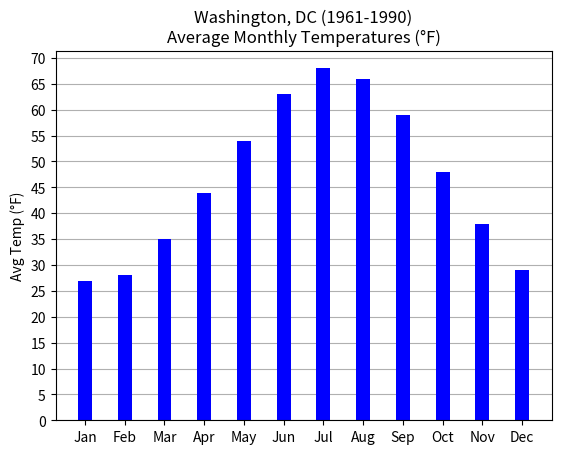
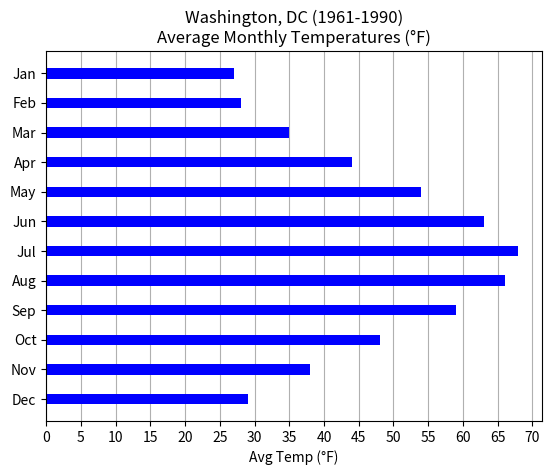
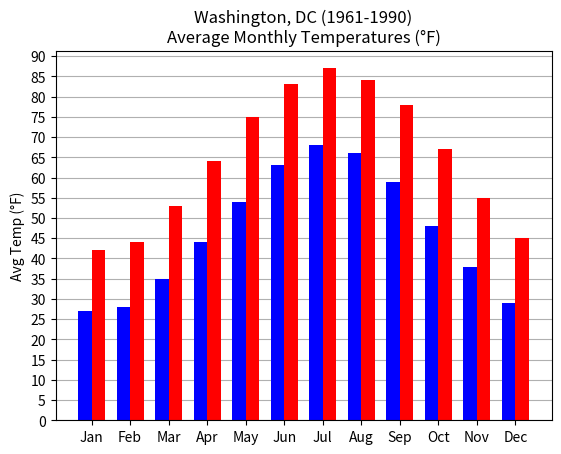

Reproduce these figures in Python, in order.
# coding: utf-8
# Bar Charts
# [redacted]
# [redacted]

# Import matplotlib.pyplot as plt
import matplotlib.pyplot as plt

# Create your data: http://www.usclimatedata.com
low_avg_temps = (27, 28, 35, 44, 54, 63, 68, 66, 59, 48, 38, 29)
high_avg_temps = (42, 44, 53, 64, 75, 83, 87, 84, 78, 67, 55, 45)
month_labels = ("Jan", "Feb", "Mar", "Apr", "May", "Jun", "Jul", "Aug", "Sep", "Oct", "Nov", "Dec")

# Setup your graphic
bar_width = 0.35
x_range = [0, 1, 2, 3, 4, 5, 6, 7, 8, 9, 10, 11]
y_range = list(range(0, 95, 5))
plt.rc("axes", axisbelow=True)

# Draw a vertical bar chart
plt.figure(1)
plt.xticks(x_range,  month_labels)
plt.yticks(y_range)
plt.grid(axis="y")
plt.title('Washington, DC (1961-1990)\nAverage Monthly Temperatures (\N{DEGREE SIGN}F)')
plt.ylabel('Avg Temp (\N{DEGREE SIGN}F)')
plt.bar(x_range, low_avg_temps, width=bar_width, color="blue")
plt.show()

# Draw a horizontal bar chart
plt.figure(2)
plt.xticks(y_range)
plt.yticks(x_range,  month_labels)
plt.gca().invert_yaxis()
plt.grid(axis="x")
plt.title('Washington, DC (1961-1990)\nAverage Monthly Temperatures (\N{DEGREE SIGN}F)')
plt.xlabel('Avg Temp (\N{DEGREE SIGN}F)')
plt.barh(x_range, low_avg_temps, height=bar_width, color="blue")
plt.show()


# Draw two datasets side-by-side for comparison
plt.figure(3)
plt.xticks(x_range,  month_labels)
plt.yticks(y_range)
plt.grid(axis="y")
plt.title('Washington, DC (1961-1990)\nAverage Monthly Temperatures (\N{DEGREE SIGN}F)')
plt.ylabel('Avg Temp (\N{DEGREE SIGN}F)')
low_range = [x - bar_width / 2 for x in x_range]
high_range = [x + bar_width / 2 for x in x_range]
plt.bar(low_range, low_avg_temps, bar_width, color='blue', label='low')
plt.bar(high_range, high_avg_temps, bar_width, color='red', label='high')
plt.show()
